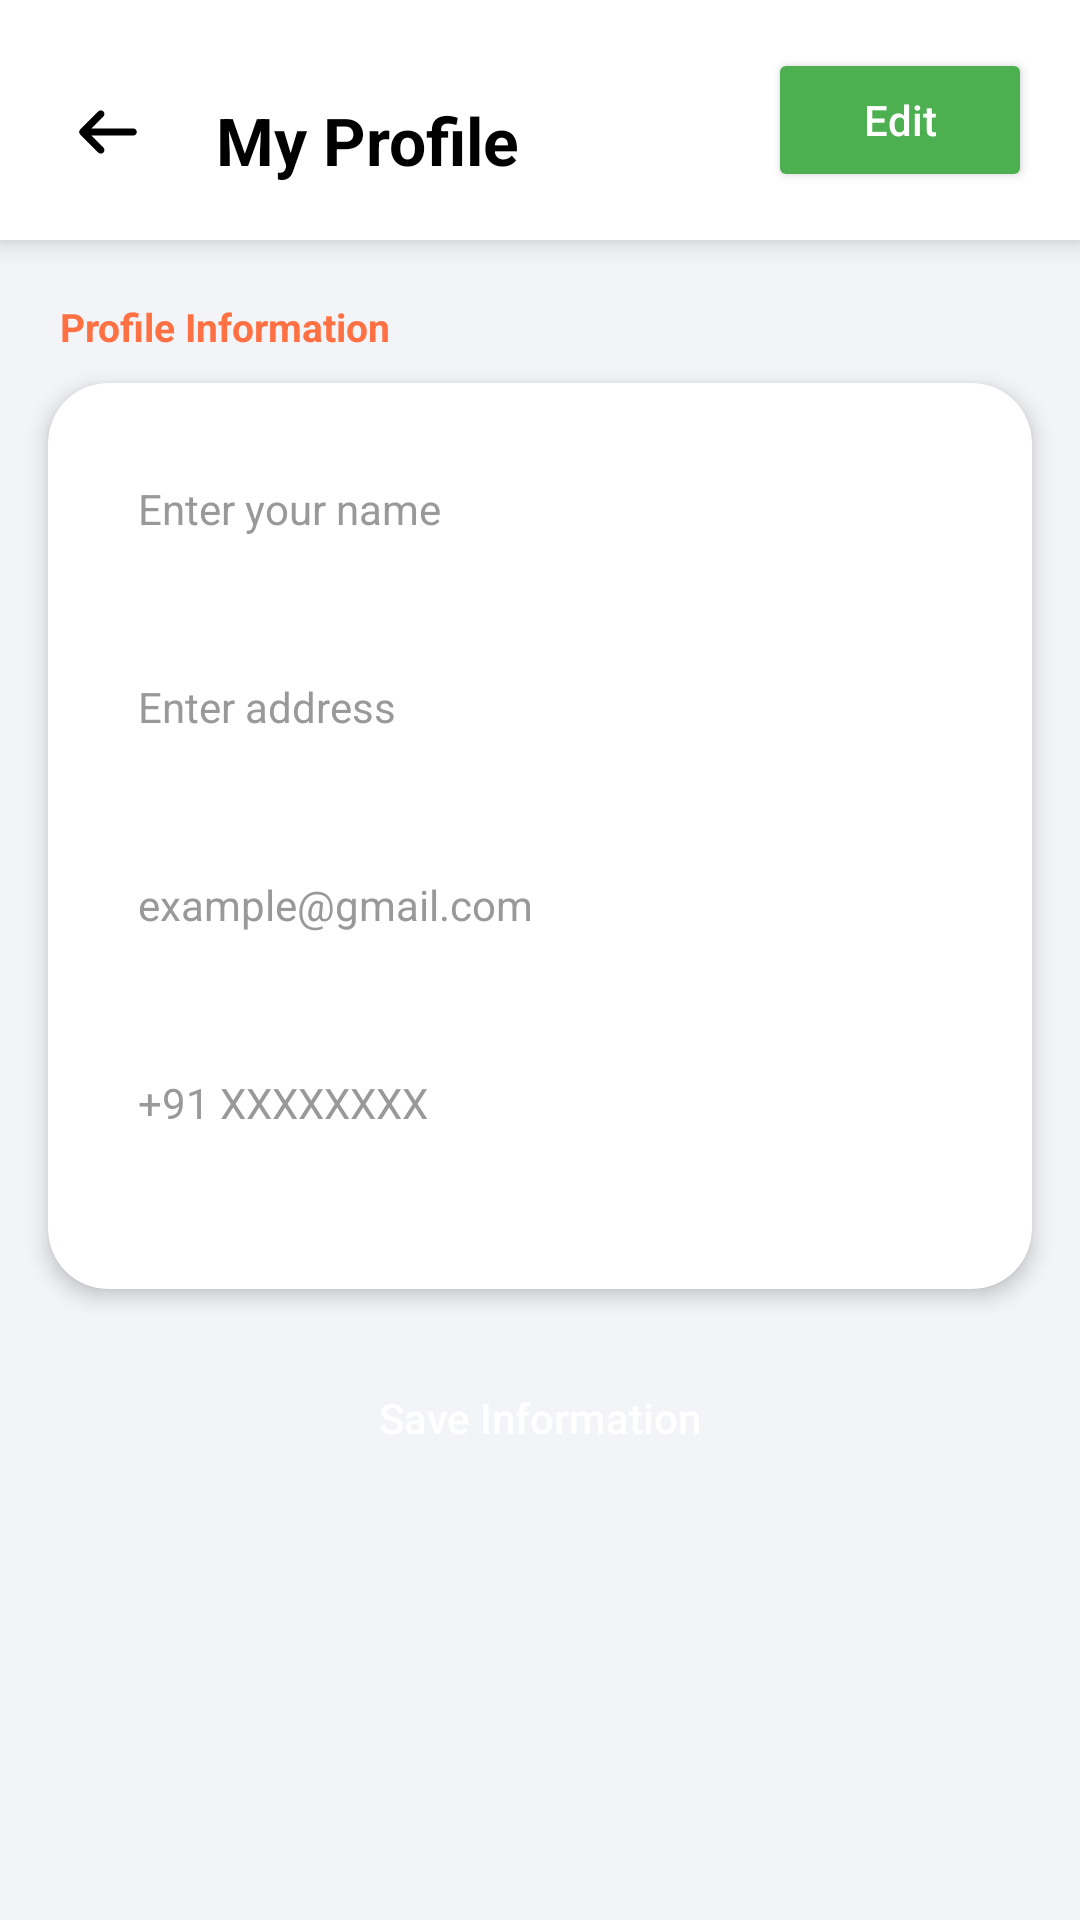

Android layout source for this screen:
<!-- AndroidManifest.xml: application theme Theme.GharKaKhana -->
<!-- res/layout/fragment_profile.xml -->
<?xml version="1.0" encoding="utf-8"?>
<ScrollView xmlns:android="http://schemas.android.com/apk/res/android"
    xmlns:app="http://schemas.android.com/apk/res-auto"
    xmlns:tools="http://schemas.android.com/tools"
    android:layout_width="match_parent"
    android:layout_height="match_parent"
    android:background="#F2F4F7"
    android:scrollbars="none">

    <androidx.constraintlayout.widget.ConstraintLayout
        android:layout_width="match_parent"
        android:layout_height="wrap_content">

        
        <androidx.cardview.widget.CardView
            android:id="@+id/headerCard"
            android:layout_width="0dp"
            android:layout_height="wrap_content"
            app:cardCornerRadius="0dp"
            app:cardElevation="6dp"
            app:cardBackgroundColor="#FFFFFF"
            app:layout_constraintTop_toTopOf="parent"
            app:layout_constraintStart_toStartOf="parent"
            app:layout_constraintEnd_toEndOf="parent">

            <androidx.constraintlayout.widget.ConstraintLayout
                android:layout_width="match_parent"
                android:layout_height="wrap_content"
                android:padding="16dp">

                <TextView
                    android:id="@+id/title"
                    android:layout_width="wrap_content"
                    android:layout_height="wrap_content"
                    android:layout_marginStart="56dp"
                    android:layout_marginTop="16dp"
                    android:text="My Profile"
                    android:textColor="#000000"
                    android:textSize="22sp"
                    android:textStyle="bold"
                    app:layout_constraintStart_toStartOf="parent"
                    app:layout_constraintTop_toTopOf="parent" />

                <Button
                    android:id="@+id/editButton"
                    android:layout_width="wrap_content"
                    android:layout_height="wrap_content"
                    android:text="Edit"
                    android:textAllCaps="false"
                    android:textColor="#FFFFFF"
                    android:backgroundTint="#4CAF50"
                    app:layout_constraintEnd_toEndOf="parent"
                    app:layout_constraintTop_toTopOf="parent"/>

                <ImageButton
                    android:id="@+id/backButton"
                    android:layout_width="24dp"
                    android:layout_height="24dp"
                    android:layout_marginStart="8dp"
                    android:layout_marginTop="16dp"
                    android:background="@android:color/transparent"
                    android:scaleType="centerCrop"
                    android:src="@drawable/arrow_left_solid_full"
                    android:text="Button"
                    app:layout_constraintStart_toStartOf="parent"
                    app:layout_constraintTop_toTopOf="parent" />
            </androidx.constraintlayout.widget.ConstraintLayout>
        </androidx.cardview.widget.CardView>

        
        <TextView
            android:id="@+id/sectionLabel"
            android:layout_width="wrap_content"
            android:layout_height="wrap_content"
            android:text="Profile Information"
            android:textColor="#FF7043"
            android:textSize="13sp"
            android:textStyle="bold"
            android:layout_marginStart="20dp"
            android:layout_marginTop="20dp"
            app:layout_constraintTop_toBottomOf="@id/headerCard"
            app:layout_constraintStart_toStartOf="parent"/>

        
        <androidx.cardview.widget.CardView
            android:id="@+id/formCard"
            android:layout_width="0dp"
            android:layout_height="wrap_content"
            android:layout_marginStart="16dp"
            android:layout_marginTop="10dp"
            android:layout_marginEnd="16dp"
            app:cardCornerRadius="20dp"
            app:cardElevation="4dp"
            app:cardBackgroundColor="#FFFFFF"
            app:layout_constraintTop_toBottomOf="@id/sectionLabel"
            app:layout_constraintStart_toStartOf="parent"
            app:layout_constraintEnd_toEndOf="parent">

            <LinearLayout
                android:layout_width="match_parent"
                android:layout_height="wrap_content"
                android:orientation="vertical"
                android:padding="16dp">

                

                <LinearLayout
                    android:layout_width="match_parent"
                    android:layout_height="52dp"
                    android:layout_marginBottom="14dp"
                    android:background="@drawable/profileedittextshape"
                    android:gravity="center_vertical"
                    android:paddingHorizontal="14dp">

                    <EditText
                        android:id="@+id/name"
                        android:layout_width="match_parent"
                        android:layout_height="match_parent"
                        android:background="@android:color/transparent"
                        android:textColor="#000000"
                        android:textColorHint="#999999"
                        android:hint="Enter your name"
                        android:textSize="14sp"/>
                </LinearLayout>

                

                <LinearLayout
                    android:layout_width="match_parent"
                    android:layout_height="52dp"
                    android:layout_marginBottom="14dp"
                    android:background="@drawable/profileedittextshape"
                    android:gravity="center_vertical"
                    android:paddingHorizontal="14dp">

                    <EditText
                        android:id="@+id/address"
                        android:layout_width="match_parent"
                        android:layout_height="match_parent"
                        android:background="@android:color/transparent"
                        android:textColor="#000000"
                        android:textColorHint="#999999"
                        android:hint="Enter address"
                        android:textSize="14sp"/>
                </LinearLayout>

                

                <LinearLayout
                    android:layout_width="match_parent"
                    android:layout_height="52dp"
                    android:layout_marginBottom="14dp"
                    android:background="@drawable/profileedittextshape"
                    android:gravity="center_vertical"
                    android:paddingHorizontal="14dp">

                    <EditText
                        android:id="@+id/email"
                        android:layout_width="match_parent"
                        android:layout_height="match_parent"
                        android:background="@android:color/transparent"
                        android:textColor="#000000"
                        android:textColorHint="#999999"
                        android:hint="example@gmail.com"
                        android:inputType="textEmailAddress"
                        android:textSize="14sp"/>
                </LinearLayout>

                


                <LinearLayout
                    android:layout_width="match_parent"
                    android:layout_height="52dp"
                    android:layout_marginBottom="20dp"
                    android:background="@drawable/profileedittextshape"
                    android:gravity="center_vertical"
                    android:paddingHorizontal="14dp">

                    <EditText
                        android:id="@+id/phone"
                        android:layout_width="match_parent"
                        android:layout_height="match_parent"
                        android:background="@android:color/transparent"
                        android:textColor="#000000"
                        android:textColorHint="#999999"
                        android:hint="+91 XXXXXXXX"
                        android:inputType="phone"
                        android:textSize="14sp"/>
                </LinearLayout>

            </LinearLayout>
        </androidx.cardview.widget.CardView>

        
        <androidx.appcompat.widget.AppCompatButton
            android:id="@+id/SaveInformation"
            android:layout_width="0dp"
            android:layout_height="54dp"
            android:layout_margin="16dp"
            android:text="Save Information"
            android:textAllCaps="false"
            android:textColor="#FFFFFF"
            android:background="@drawable/green_button"
            app:layout_constraintTop_toBottomOf="@id/formCard"
            app:layout_constraintStart_toStartOf="parent"
            app:layout_constraintEnd_toEndOf="parent"/>

    </androidx.constraintlayout.widget.ConstraintLayout>

</ScrollView>
<!-- resources referenced by this layout -->
<resources>
  <!-- drawable arrow_left_solid_full (drawable) -->
  <vector xmlns:android="http://schemas.android.com/apk/res/android"
      android:width="20dp"
      android:height="20dp"
      android:viewportWidth="640"
      android:viewportHeight="640">
    <path
        android:fillColor="#FF000000"
        android:pathData="M73.4,297.4C60.9,309.9 60.9,330.2 73.4,342.7L233.4,502.7C245.9,515.2 266.2,515.2 278.7,502.7C291.2,490.2 291.2,469.9 278.7,457.4L173.3,352L544,352C561.7,352 576,337.7 576,320C576,302.3 561.7,288 544,288L173.3,288L278.7,182.6C291.2,170.1 291.2,149.8 278.7,137.3C266.2,124.8 245.9,124.8 233.4,137.3L73.4,297.3z"/>
  </vector>
  <style name="Theme.GharKaKhana" parent="Base.Theme.GharKaKhana" />
  <style name="Base.Theme.GharKaKhana" parent="Theme.Material3.DayNight.NoActionBar">
          
          
      </style>
</resources>
